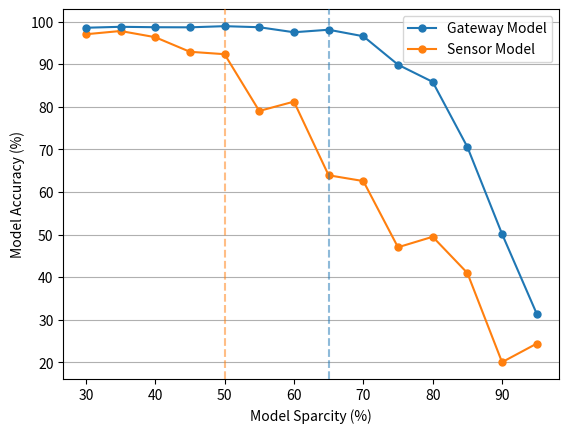

Python code for this plot:
import matplotlib.pyplot as plt


gateway_accuracy_arr = [98.58857762336731, 98.81036650657654, 98.711792345047, 98.68715178489686, 98.95822178840638, 98.711792345047, 97.52894412994385, 98.12037121772767, 96.59252535820008, 89.91435539245606, 85.87295782089234, 70.59449326515198, 50.16571056365967, 31.41263198375702]
gateway_final_sparcity_arr = [30.0, 35.0, 40.0, 45.0, 50.0, 55.00000000000001, 60.0, 65.0, 70.0, 75.0, 80.0, 85.0, 90.0, 95.0]

sensor_accuracy_arr = [97.06073176383973, 97.82465469360352, 96.37073647499085, 92.94540655136109, 92.3786259841919, 79.04693257331849, 81.2401331615448, 63.94096982002259, 62.58562576293946, 47.03609120368958, 49.50035881519318, 40.998635406494145, 20.052356238365174, 24.414110894203187]
sensor_final_sparcity_arr = [30.0, 35.0, 40.0, 45.0, 50.0, 55.00000000000001, 60.0, 65.0, 70.0, 75.0, 80.0, 85.0, 90.0, 95.0]

# Plot the accuracy vs sparcity for the gateway and sensor model
plt.plot(gateway_final_sparcity_arr, gateway_accuracy_arr, label='Gateway Model', marker='o', markersize=5, zorder=5)
plt.plot(sensor_final_sparcity_arr, sensor_accuracy_arr, label='Sensor Model', marker='o', markersize=5, zorder=4)

# Add labels for the axes and the title
plt.xlabel('Model Sparcity (%)')
plt.ylabel('Model Accuracy (%)')

# Vertical lines at x=0.45 and x=0.65
plt.axvline(x=50, color='tab:orange', linestyle='--', alpha=0.5, zorder=3)
plt.axvline(x=65, color='tab:blue', linestyle='--', alpha=0.5, zorder=4)

# Show grid for better readability
plt.grid(axis="y")

# ticks

# Display legend
plt.legend()

# Show plot
plt.show()